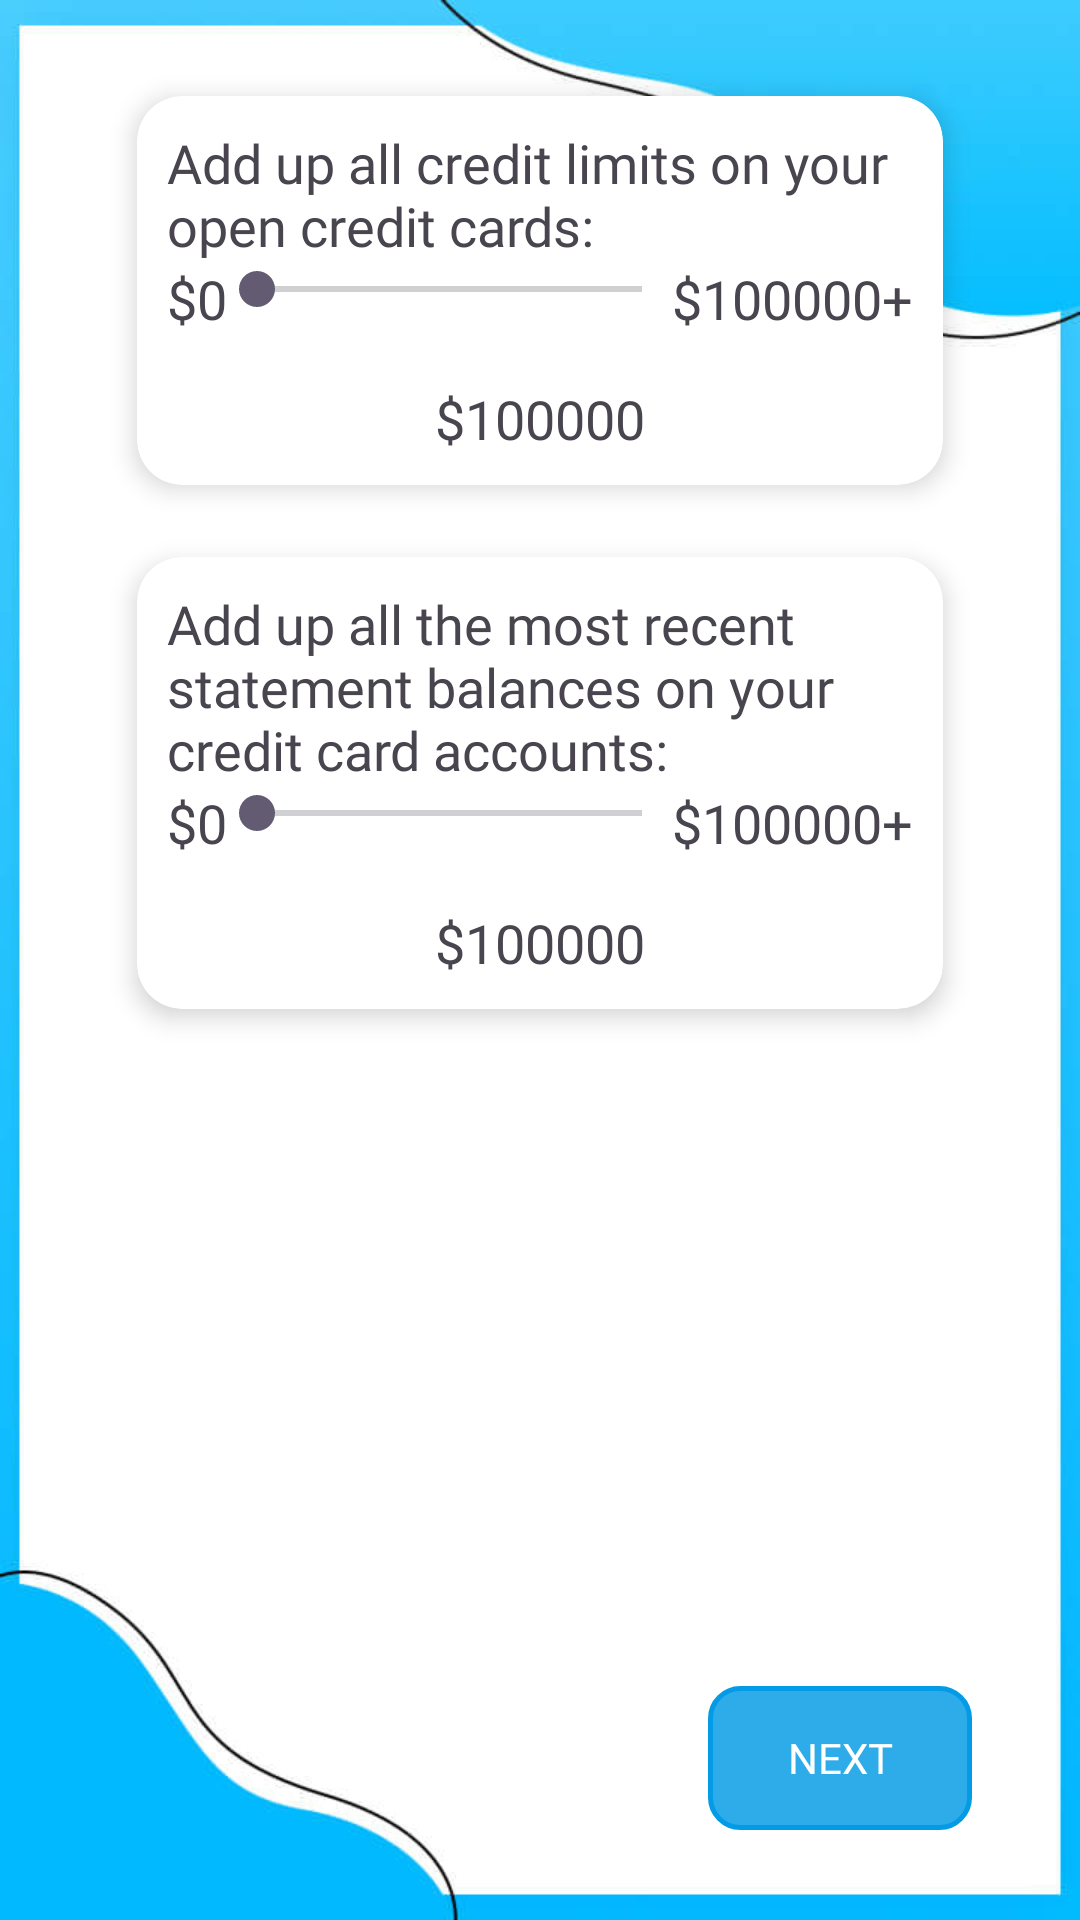

Produce the Android XML layout that renders to this screen, including the resource entries it uses.
<!-- AndroidManifest.xml: application theme Theme.CreditScorEReport -->
<!-- res/layout/activity_sec__screen_.xml -->
<?xml version="1.0" encoding="utf-8"?>
<RelativeLayout xmlns:android="http://schemas.android.com/apk/res/android"
    xmlns:aapt="http://schemas.android.com/aapt"
    xmlns:app="http://schemas.android.com/apk/res-auto"
    android:layout_width="match_parent"
    android:layout_height="match_parent"
    android:background="@drawable/bg11">

    <ScrollView
        android:layout_width="match_parent"
        android:layout_height="match_parent"
        android:layout_above="@+id/banner1"
        android:fillViewport="true"
        android:padding="20dp">

        <LinearLayout
            android:layout_width="match_parent"
            android:layout_height="match_parent"
            android:orientation="vertical"
            android:paddingLeft="@dimen/activity_horizontal_margin"
            android:paddingRight="@dimen/activity_horizontal_margin">

            <androidx.cardview.widget.CardView
                android:layout_width="match_parent"
                android:layout_height="wrap_content"
                app:cardBackgroundColor="@color/white"
                app:cardCornerRadius="15dp"
                app:cardElevation="@dimen/text_5"
                app:cardUseCompatPadding="true">

                <LinearLayout
                    android:layout_width="match_parent"
                    android:layout_height="wrap_content"
                    android:orientation="vertical"
                    android:padding="@dimen/card_padding">

                    <TextView
                        android:layout_width="match_parent"
                        android:layout_height="wrap_content"
                        android:fontFamily="@font/lexenddecaregular"
                        android:text="@string/all_credit_limits"
                        android:textAppearance="?android:attr/textAppearanceMedium" />

                    <LinearLayout
                        android:layout_width="match_parent"
                        android:layout_height="@dimen/seek_bar_height"
                        android:orientation="horizontal">

                        <TextView
                            android:layout_width="wrap_content"
                            android:layout_height="wrap_content"
                            android:fontFamily="@font/lexenddecaregular"
                            android:text="@string/all_credit_limits_bar_min"
                            android:textAppearance="?android:attr/textAppearanceMedium" />

                        <SeekBar
                            android:id="@+id/all_credit_limits_bar"
                            android:layout_width="0dp"
                            android:layout_height="wrap_content"
                            android:layout_weight="1"
                            android:paddingLeft="@dimen/seek_bar_padding"
                            android:paddingRight="@dimen/seek_bar_padding" />

                        <TextView
                            android:layout_width="wrap_content"
                            android:layout_height="wrap_content"
                            android:fontFamily="@font/lexenddecaregular"
                            android:text="@string/all_credit_limits_bar_max"
                            android:textAppearance="?android:attr/textAppearanceMedium" />
                    </LinearLayout>

                    <TextView
                        android:id="@+id/all_credit_limits_value"
                        android:layout_width="match_parent"
                        android:layout_height="wrap_content"
                        android:fontFamily="@font/lexenddecaregular"
                        android:gravity="center"
                        android:text="@string/all_credit_limits_default_value"
                        android:textAppearance="?android:attr/textAppearanceMedium" />
                </LinearLayout>
            </androidx.cardview.widget.CardView>

            <androidx.cardview.widget.CardView
                android:layout_width="match_parent"
                android:layout_height="wrap_content"
                app:cardBackgroundColor="@color/white"
                app:cardCornerRadius="@dimen/text_15"
                app:cardElevation="@dimen/text_5"
                app:cardUseCompatPadding="true">

                <LinearLayout
                    android:layout_width="match_parent"
                    android:layout_height="wrap_content"
                    android:orientation="vertical"
                    android:padding="@dimen/card_padding">

                    <TextView
                        android:layout_width="match_parent"
                        android:layout_height="wrap_content"
                        android:fontFamily="@font/lexenddecaregular"
                        android:text="@string/recent_balances"
                        android:textAppearance="?android:attr/textAppearanceMedium" />

                    <LinearLayout
                        android:layout_width="match_parent"
                        android:layout_height="@dimen/seek_bar_height"
                        android:orientation="horizontal">

                        <TextView
                            android:layout_width="wrap_content"
                            android:layout_height="wrap_content"
                            android:fontFamily="@font/lexenddecaregular"
                            android:text="@string/all_credit_limits_bar_min"
                            android:textAppearance="?android:attr/textAppearanceMedium" />

                        <SeekBar
                            android:id="@+id/recent_balances_bar"
                            android:layout_width="0dp"
                            android:layout_height="wrap_content"
                            android:layout_weight="1"
                            android:paddingLeft="@dimen/seek_bar_padding"
                            android:paddingRight="@dimen/seek_bar_padding" />

                        <TextView
                            android:layout_width="wrap_content"
                            android:layout_height="wrap_content"
                            android:fontFamily="@font/lexenddecaregular"
                            android:text="@string/all_credit_limits_bar_max"
                            android:textAppearance="?android:attr/textAppearanceMedium" />
                    </LinearLayout>

                    <TextView
                        android:id="@+id/recent_balances_value"
                        android:layout_width="match_parent"
                        android:layout_height="wrap_content"
                        android:fontFamily="@font/lexenddecaregular"
                        android:gravity="center"
                        android:text="@string/recent_balances_default"
                        android:textAppearance="?android:attr/textAppearanceMedium" />
                </LinearLayout>
            </androidx.cardview.widget.CardView>

            <LinearLayout
                android:layout_width="match_parent"
                android:layout_height="0dp"
                android:layout_weight="1"
                android:gravity="bottom|right|center_vertical|center_horizontal|center"
                android:orientation="horizontal">

                <LinearLayout
                    android:layout_width="wrap_content"
                    android:layout_height="wrap_content"
                    android:background="@drawable/boder_b1"
                    android:gravity="center"
                    android:orientation="horizontal">

                    <Button
                        android:id="@+id/next"
                        android:layout_width="wrap_content"
                        android:layout_height="wrap_content"
                        android:background="@color/transparent"
                        android:fontFamily="@font/lexenddecaregular"
                        android:paddingLeft="@dimen/button_padding"
                        android:paddingRight="@dimen/button_padding"
                        android:text="@string/next"
                        android:textColor="@color/white" />
                </LinearLayout>
            </LinearLayout>
        </LinearLayout>
    </ScrollView>

    <RelativeLayout
        android:id="@+id/banner1"
        android:layout_width="match_parent"
        android:layout_height="wrap_content"
        android:layout_alignParentBottom="true"
        android:gravity="center">

        <RelativeLayout
            android:id="@+id/banner"
            android:layout_width="match_parent"
            android:layout_height="wrap_content"
            android:layout_centerHorizontal="true"
            android:layout_gravity="center"
            android:layout_marginTop="10dp"
            android:gravity="center" />
    </RelativeLayout>
</RelativeLayout>
<!-- resources referenced by this layout -->
<resources>
  <color name="transparent">#00ffffff</color>
  <color name="white">#ffffff</color>
  <dimen name="activity_horizontal_margin">16dp</dimen>
  <dimen name="button_padding">5dp</dimen>
  <dimen name="card_padding">10dp</dimen>
  <dimen name="seek_bar_height">40dp</dimen>
  <dimen name="seek_bar_padding">10dp</dimen>
  <dimen name="text_15">15dp</dimen>
  <dimen name="text_5">5dp</dimen>
  <!-- drawable bg11: jpg bitmap (drawable, 20672 bytes) -->
  <!-- drawable boder_b1 (drawable) -->
  <?xml version="1.0" encoding="utf-8"?>
  <shape xmlns:android="http://schemas.android.com/apk/res/android"
      xmlns:aapt="http://schemas.android.com/aapt"
      xmlns:app="http://schemas.android.com/apk/res-auto"
      android:shape="rectangle">
      <corners
          android:bottomLeftRadius="10dp"
          android:bottomRightRadius="10dp"
          android:radius="1.5dp"
          android:topLeftRadius="10dp"
          android:topRightRadius="10dp" />
      <solid android:color="#d3039be5" />
      <stroke
          android:width="1.5dp"
          android:color="#039be5" />
  </shape>
  <string name="all_credit_limits">Add up all credit limits on your open credit cards:</string>
  <string name="all_credit_limits_bar_max">$100000+</string>
  <string name="all_credit_limits_bar_min">$0</string>
  <string name="all_credit_limits_default_value">$100000</string>
  <string name="next">Next</string>
  <string name="recent_balances">Add up all the most recent statement balances on your credit card accounts:</string>
  <string name="recent_balances_default">$100000</string>
  <style name="Theme.CreditScorEReport" parent="Base.Theme.CreditScorEReport" />
  <style name="Base.Theme.CreditScorEReport" parent="Theme.Material3.DayNight.NoActionBar">
          
          
      </style>
</resources>
